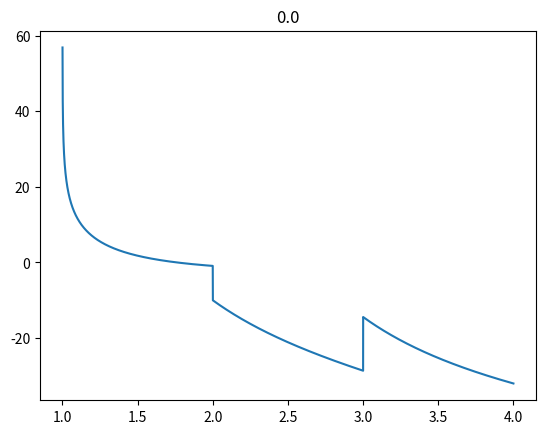
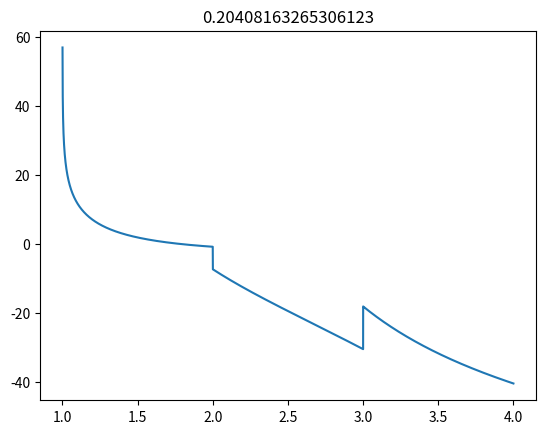
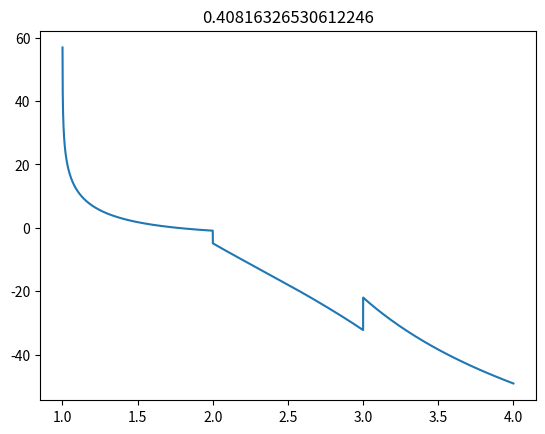
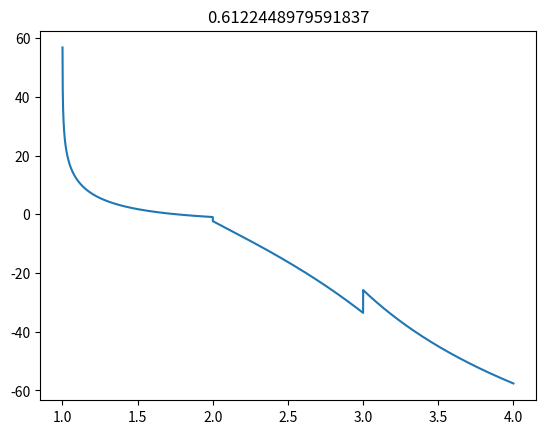
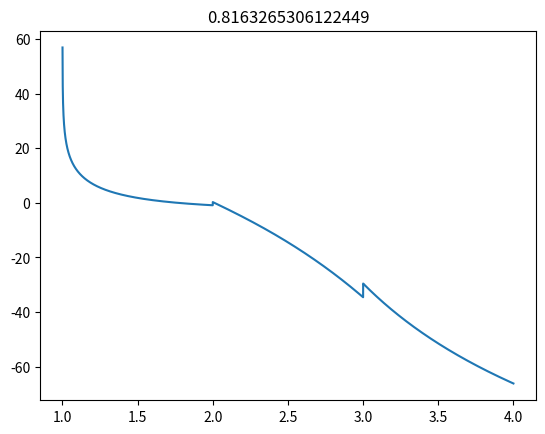
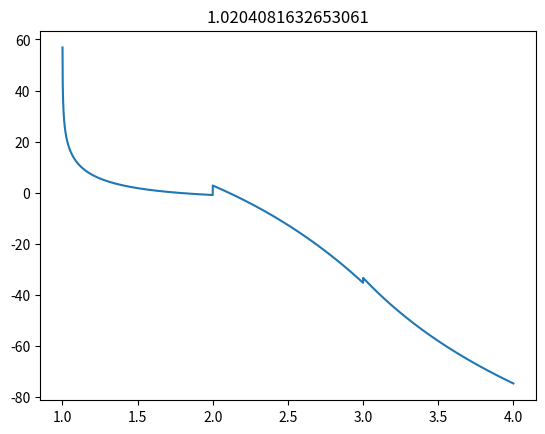
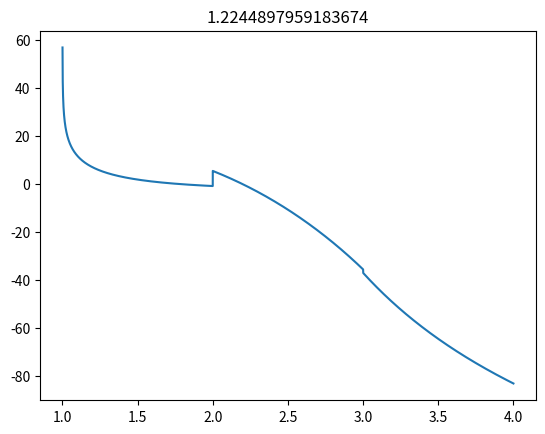
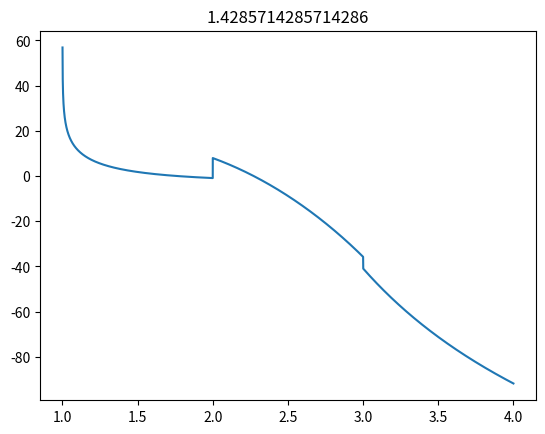
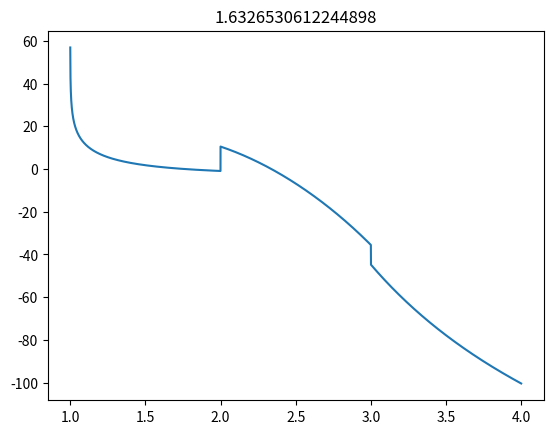
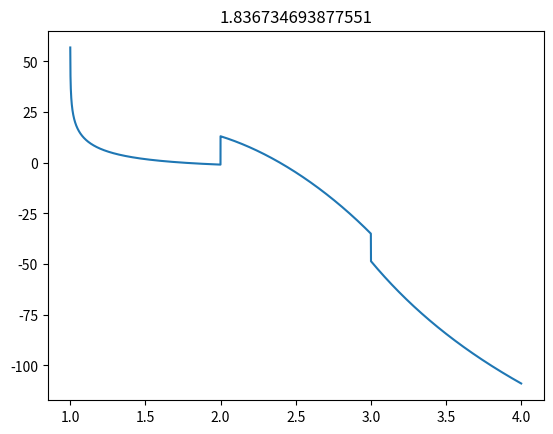
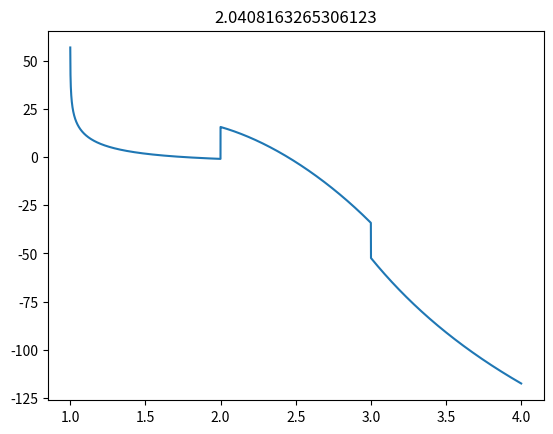
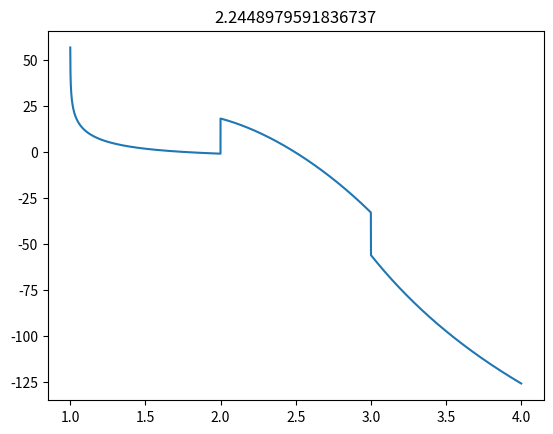
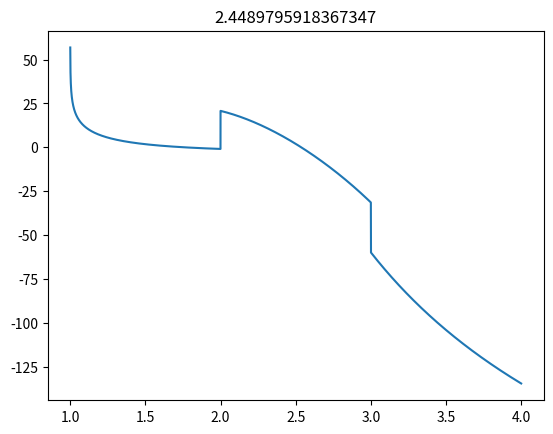
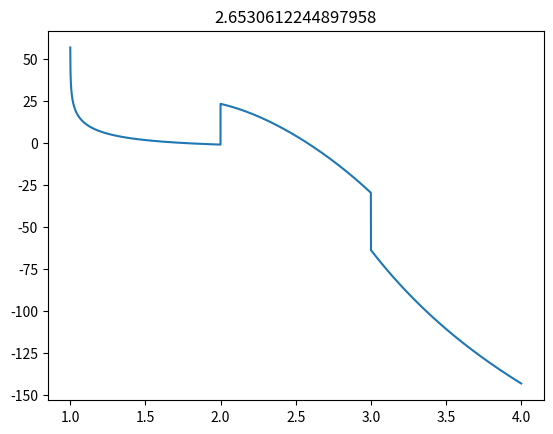
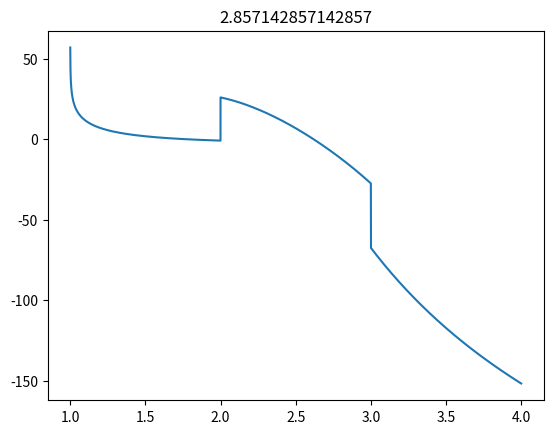
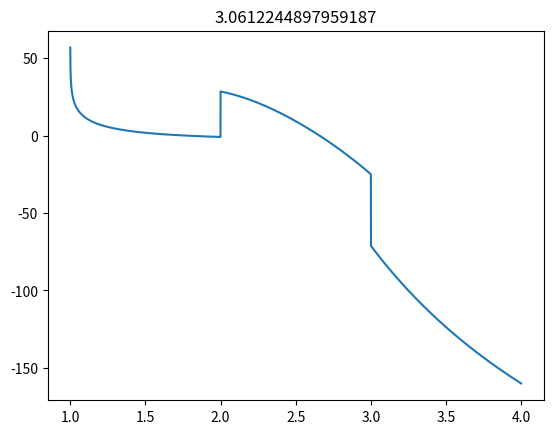

The script that saved these images, in order:
import numpy as np
import matplotlib.pyplot as plt
from scipy.special import expi

# Functions
def dirac_delta(arr, x):
    tol = 1e-150
    out = np.zeros_like(arr)
    out[np.abs(x) <= tol] = 0
    return out

def dirac_delta_prime(t):
    return 1

def plot_labels():
    plt.xlabel('t')
    # plt.axvline(tprime + 2*e, linestyle=':', color='black')#, label='Signal reaches observer')
    plt.axvline(tprime -2*z0, linestyle='--', color='black')#, label='Signal from density reaches observer')
    plt.legend()

# Time
t = np.linspace(1, 5, 10000)

# Coefficients and initial variables
a = 1
b = -1
d = 1
c1 = 1
c2 = 1
z0 = -1
tprime = 0
e = 0.5
xi = 1

# The z values
z = np.linspace(-2, 2, 1000)

# Density
rho = np.empty_like(z)
rho[z < z0] = a*np.exp(b*z[z < z0]) + d
rho[z > z0] = 0

if a*np.exp(b*z0) + d < 0:
    raise Exception('Denisty must not be negative anywhere')

# Potential
phi = np.empty_like(z)

phi[z < z0] = 4 * np.pi * a/b**2 * np.exp(b*z[z < z0]) + 2 * np.pi * d * z[z < z0]**2 + c1 * z[z < z0] + c2
phi[z > z0] = (4*np.pi*a / b*np.exp(b*z0) + 4*np.pi*d*z0 + c1)*z[z > z0] + 4*np.pi*a / b**2*np.exp(b*z0) + 2*np.pi*d*z0**2 + c1*z0 + c2 - (4*np.pi*a / b*np.exp(b*z0) + 4*np.pi*d*z0 + c1)*z0

# B
def B(t):
    B_before = np.zeros_like(t)
    B_after = (np.pi * (2 * a * ( - np.exp(1 / 2 * b * ( - t + tprime)) + np.exp(b * z0)) + b * d * (t - tprime + 2 * z0)))
    
    B = B_before * np.heaviside(t - tprime -2*e, 0) * np.heaviside(-t + tprime - 2*z0, 0) + B_after * np.heaviside(t - tprime + 2*z0, 0)
    return B

# A
def A(t):
    A = 1 / (12 * b**3 * (t - tprime)) * (6 * a * np.pi * ( - 8 * np.exp(1 / 2 * b * ( - t + tprime)) + np.exp(b * z0) * (8 + b * (4 + b * (t - tprime - 2 * z0)) * (t - tprime - 2 * z0))) + b**3 * (12 * c2 * (t - tprime) + d * np.pi * ((t - tprime)**3 + 6 * (t - tprime)**2 * z0 + 12 * ( - t + tprime) * z0**2 + 8 * z0**3))) * np.heaviside((t - tprime) / 2 - np.abs(z0), 0.5) + (c2 - 2 * d * np.pi * z0**2 - (4 * a * np.exp(b * z0) * np.pi * ( - 1 + b * z0)) / b**2) * np.heaviside(1 / 2 * ( - t + tprime) + np.abs(z0), 0.5)
    return A

# Derivatives of A
# A_t
def A_t(t):
    A_t = (- c2 + 2 * d * np.pi * z0**2 + (4 * a * np.exp(b * z0) * np.pi * ( - 1 + b * z0)) / b**2) * dirac_delta(t, t - tprime - 2 * np.abs(z0)) + 1 / (12 * b**3 * (t - tprime)) * (6 * a * np.pi * ( - 8 * np.exp(1 / 2 * b * ( - t + tprime)) + np.exp(b * z0) * (8 + b * (4 + b * (t - tprime - 2 * z0)) * (t - tprime - 2 * z0))) + b**3 * (12 * c2 * (t - tprime) + d * np.pi * ((t - tprime)**3 + 6 * (t - tprime)**2 * z0 + 12 * ( - t + tprime) * z0**2 + 8 * z0**3))) * dirac_delta(t, t - tprime - 2 * np.abs(z0)) + 1 / (6 * b**3 * (t - tprime)**2) * np.pi * (b**3 * d * (t - tprime - z0) * (t - tprime + 2 * z0)**2 + 3 * a * (4 * np.exp(1 / 2 * b * ( - t + tprime)) * (2 + b * t - b * tprime) + np.exp(b * z0) * ( - 8 + b * (b * (t - tprime)**2 + 8 * z0 - 4 * b * z0**2)))) * np.heaviside(t - tprime - 2 * np.abs(z0), 0.5)
    return A_t

# A_t tprime
def A_tt(t):
    A_tt =  - 1 / (2 * b**2 * (t - tprime)) * (8 * a * (np.exp(1 / 2 * b * ( - t + tprime)) + np.exp(b * z0)) * np.pi + b * (4 * b * c2 - 4 * a * np.exp(b * z0) * np.pi * ( - t + tprime + 2 * z0) + b * d * np.pi * ((t - tprime)**2 + 4 * (t - tprime) * z0 - 4 * z0**2))) * dirac_delta(t, t - tprime - 2 * np.abs(z0)) + 1 / (6 * b**3 * (t - tprime)**2) * (6 * a * np.pi * ( - 8 * np.exp(1 / 2 * b * ( - t + tprime)) + np.exp(b * z0) * (8 + b * (4 + b * (t - tprime - 2 * z0)) * (t - tprime - 2 * z0))) + b**3 * (12 * c2 * (t - tprime) + d * np.pi * ((t - tprime)**3 + 6 * (t - tprime)**2 * z0 + 12 * ( - t + tprime) * z0**2 + 8 * z0**3))) * dirac_delta(t, t - tprime - 2 * np.abs(z0)) + 1 / (6 * b**3 * (t - tprime)**3) * np.pi * (b**3 * d * ( - (t - tprime)**3 - 8 * z0**3) + 6 * a * (np.exp(1 / 2 * b * ( - t + tprime)) * (8 + b * (t - tprime) * (4 + b * t - b * tprime)) - 4 * np.exp(b * z0) * (2 + b * z0 * ( - 2 + b * z0)))) * np.heaviside(t - tprime - 2 * np.abs(z0), 1) + (c2 - 2 * d * np.pi * z0**2 - (4 * a * np.exp(b * z0) * np.pi * ( - 1 + b * z0)) / b**2) * dirac_delta_prime(t - tprime - 2 * np.abs(z0)) - 1 / (12 * b**3 * (t - tprime)) * (6 * a * np.pi * ( - 8 * np.exp(1 / 2 * b * ( - t + tprime)) + np.exp(b * z0) * (8 + b * (4 + b * (t - tprime - 2 * z0)) * (t - tprime - 2 * z0))) + b**3 * (12 * c2 * (t - tprime) + d * np.pi * ((t - tprime)**3 + 6 * (t - tprime)**2 * z0 + 12 * ( - t + tprime) * z0**2 + 8 * z0**3))) * dirac_delta_prime(t - tprime - 2 * np.abs(z0))
    return A_tt

# V
def V(t):
    V = -2 * A_tt(t) - 2 * xi * B(t)
    return V


# # Plots
# # Denisty and potential
# fig, ax1 = plt.subplots()
# ax2 = ax1.twinx()

# ax1.plot(z, rho, color='red')
# ax1.tick_params(axis='y', labelcolor='red')

# ax2.plot(0, 0, label='$\\rho$', color='red')
# ax2.plot(z, phi, label='$\Phi$', color='blue')

# ax2.tick_params(axis='y', labelcolor='blue')
# plt.title('Density of the spacetime and gravitational potential')
# plt.xlabel('z')
# plt.legend()
# plt.show()

# # A
# fig, ax = plt.subplots()
# plt.title(f'$A$ against time (t) (t\'={tprime})')
# plt.plot(t, A(t), label='A')
# plot_labels()
# plt.show()

# # A_t
# fig, ax = plt.subplots()
# plt.title('$\partial_{t\'}A$ against time'+f' (t) (t\'={tprime})')
# plt.plot(t, A_t(t), label='$\partial_{t\'}A$')
# plot_labels()
# plt.show()

# # A_tt
# fig, ax = plt.subplots()
# plt.title('$\partial_{tt\'}A$ against time'+f' (t) (t\'={tprime})')
# plt.plot(t, A_tt(t), label='$\partial_{tt\'}A$')
# plot_labels()
# plt.show()

# # B
# fig, ax1 = plt.subplots()
# plt.plot(t, B(t), label='B')
# plt.title(f'B against time (t) (t\'={tprime})')
# plot_labels()
# plt.show()

# # V


# t = np.linspace(1,11, 10000)


# # Grows to right b >1

# fig, ax = plt.subplots()
# b = 1

# d = 0
# ax.plot(t, V(t), label=f'd = {d}', color='tab:blue')

# d = 1
# ax.plot(t, V(t), label=f'd = {d}', color='tab:blue', linestyle=':')

# axin = ax.inset_axes([0.12, 0.1, 0.3, 0.3])

# plt.title(f'V against time (t) (t\'={tprime}) with b={b}')
# plt.xlabel('t')
# # plt.axvline(tprime + 2*e, linestyle=':', color='black')#, label='Signal reaches observer')
# plt.axvline(tprime -2*z0, linestyle='--', color='black')#, label='Signal from density reaches observer')
# plt.legend(loc=1)


# tshort = np.linspace(1.7, 2, 1000)
# d = 0
# axin.plot(tshort, V(tshort), label=f'd = {d}', color='tab:blue')

# d = 1
# axin.plot(tshort, V(tshort), label=f'd = {d}', color='tab:blue', linestyle=':')


# plt.show()





q=1
tau1 = 1
tau2 = 2


def psi_pulse(t):
    
    K1=np.heaviside(t + 2 * z0 - tau1, 1)
    K2=np.heaviside(t + 2 * z0 - tau2, 1) 
    Ka1=np.heaviside( - t - 2 * z0 + tau1, 1) 
    Ka2=np.heaviside( - t - 2 * z0 + tau2, 1) 
    T=(1)/(4 * z0**2) * K1 * Ka2 
    D1=(dirac_delta(t, t + 2 * z0 - tau1))/(t - tau1) 
    D2=(dirac_delta(t, t + 2 * z0 - tau2))/( - t + tau2) 
    E1=expi((1)/(2) * b * ( - t + tau1)) 
    E2=expi((1)/(2) * b * ( - t + tau2))
    
    M1=d * np.pi * q * (t + 3 * z0 - (4 * z0**3)/((t - tau1)**2) - tau1) - (3 * a * e**(b * z0) * np.pi * q * ( - 8 + 8 * b * z0 + 4 * e**( - (1)/(2) * b * (t + 2 * z0 - tau1)) * (2 + b * (t - tau1)) + b**2 * (t**2 - 4 * z0**2 - 2 * t * tau1 + tau1**2)))/(b**3 * (t - tau1)**2)
    M2=d * np.pi * q * (t + 3 * z0 - (4 * z0**3)/((t - tau2)**2) - tau2) + (3 * a * e**(b * z0) * np.pi * q * ( - 8 + 8 * b * z0 + 4 * e**( - (1)/(2) * b * (t + 2 * z0 - tau2)) * (2 + b * (t - tau2)) + b**2 * (t**2 - 4 * z0**2 - 2 * t * tau2 + tau2**2)))/(b**3 * (t - tau2)**2)
    
    L1=np.zeros_like(t)
    L2=np.zeros_like(t)
    
    L1[t>tau1]=8 * a*b * d * K1[t>tau1] * (t[t>tau1] + 2 * z0 - tau1 + 2 * z0 * np.log(((t[t>tau1] - tau1)/( - 2 * z0)))) 
    L1[t<tau1]=Ka1[t<tau1] * ( - expi(b * z0) + E1[t<tau1] + e**(b * z0) * np.log(((2 * z0)/( - t[t<tau1] + tau1))))
    
    L2[t>tau2]=8 * a*b * d * K2[t>tau2] * (t[t>tau2] + 2 * z0 - tau2 + 2 * z0 * np.log(((t[t>tau2] - tau2)/( - 2 * z0))))
    L2[t<tau2]=Ka2[t<tau2] * ( - expi(b * z0) + E2[t<tau2] + e**(b * z0) * np.log(((2 * z0)/( - t[t<tau2] + tau2))))
    
    log=np.zeros_like(t)
    
    log[(t<tau1) * (t<tau2)] = (E1[(t<tau1) * (t<tau2)] - E2[(t<tau1) * (t<tau2)] - L1[(t<tau1) * (t<tau2)] + L2[(t<tau1) * (t<tau2)] + np.exp(b * z0) * np.log(( - t[(t<tau1) * (t<tau2)] + tau2)/( - t[(t<tau1) * (t<tau2)] + tau1)))
    
    log[(t>tau1) * (t>tau2)] = (E1[(t>tau1) * (t>tau2)] - E2[(t>tau1) * (t>tau2)] - L1[(t>tau1) * (t>tau2)] + L2[(t>tau1) * (t>tau2)] + np.exp(b * z0) * np.log(( - t[(t>tau1) * (t>tau2)] + tau2)/( - t[(t>tau1) * (t>tau2)] + tau1)))
    
    
    return - 2 * ((c2 * q + (4 * a * np.exp(b * z0) * np.pi * q)/(b**2) - (4 * a * np.exp(b * z0) * np.pi * q * z0)/(b) - 2 * d * np.pi * q * z0**2) * (dirac_delta(t, t + 2 * z0 - tau1) - dirac_delta(t, t + 2 * z0 - tau2)) + ((d * np.pi * q * t**2 * z0)/(2) + (a * np.exp(b * z0) * np.pi * q)/(b**(34)) + c2 * q * t + (a * np.exp(b * z0) * np.pi * q * t)/(b**(22)) + (d * np.pi * q * t**3)/(12) - (a * np.exp(b * z0) * np.pi * q * z0)/(b**(24)) - d * np.pi * q * t * z0**2 + (2 * d * np.pi * q * z0**3)/(3) + (a * np.exp(b * z0) * np.pi * q * t**2)/(2 * b) - (2 * a * np.exp(b * z0) * np.pi * q * t * z0)/(b) + (2 * a * np.exp(b * z0) * np.pi * q * z0**2)/(b)) * (D1 + D2 + T) + ( - c2 * q - (a * np.exp(b * z0) * np.pi * q)/(b**(22)) - (d * np.pi * q * t**2)/(4) - d * np.pi * q * t * z0 + d * np.pi * q * z0**2 - (a * np.exp(b * z0) * np.pi * q * t)/(b) + (2 * a * np.exp(b * z0) * np.pi * q * z0)/(b)) * (tau1 * D1 + tau2 * D2 + t * T) *  - (d * np.pi * q)/(12) * (tau1**3 * D1 + tau2**3 * D2 + ((t - 4 * z0) * (t + 2 * z0)**2) * T) - (a * np.pi * q * (np.exp( - (1)/(2) * b * (t - tau1)) * D1 + np.exp( - (1)/(2) * b * (t - tau2)) * D2 + (np.exp(b * z0) * (1 - b * z0)) * T)) * (b**(34)) + ((d * np.pi * q * t)/(4) + (d * np.pi * q * z0)/(2) + (a * np.exp(b * z0) * np.pi * q)/(2 * b)) * (tau1**2 * D1 + tau2**2 * D2 + ((t**2 - 4 * z0**2)) * T) + (1)/(6) * (6 * q * ( - tau1 + tau2) - M1 * K1 + M2 * K2 + (6 * d * np.pi * z0 - (6 * np.pi * (a * np.exp(b * z0) + b * d * z0))/(b**2) - (6 * q * (4 * a * np.exp(b * z0) * np.pi - 4 * a * b * np.exp(b * z0) * np.pi * z0 +  b**2 * (c2 - 2 * d * np.pi * z0**2)))/(b**2 * z0) + (6 * (4 * a * np.exp(b * z0) * np.pi - 2 * a * b * np.exp(b * z0) * np.pi * z0 + b**2 * (c2 - d * np.pi * z0**2)))/(b**2 * z0)) * K1 * Ka2)) + (4*a*np.pi * q * xi)/(b) * log



t = np.linspace(1, 4, 10000)

b=1

tau1 = 0
tau2 = 1

for d in np.linspace(0, 10):
    plt.title(d)
    plt.plot(t, psi_pulse(t))
    plt.show()
